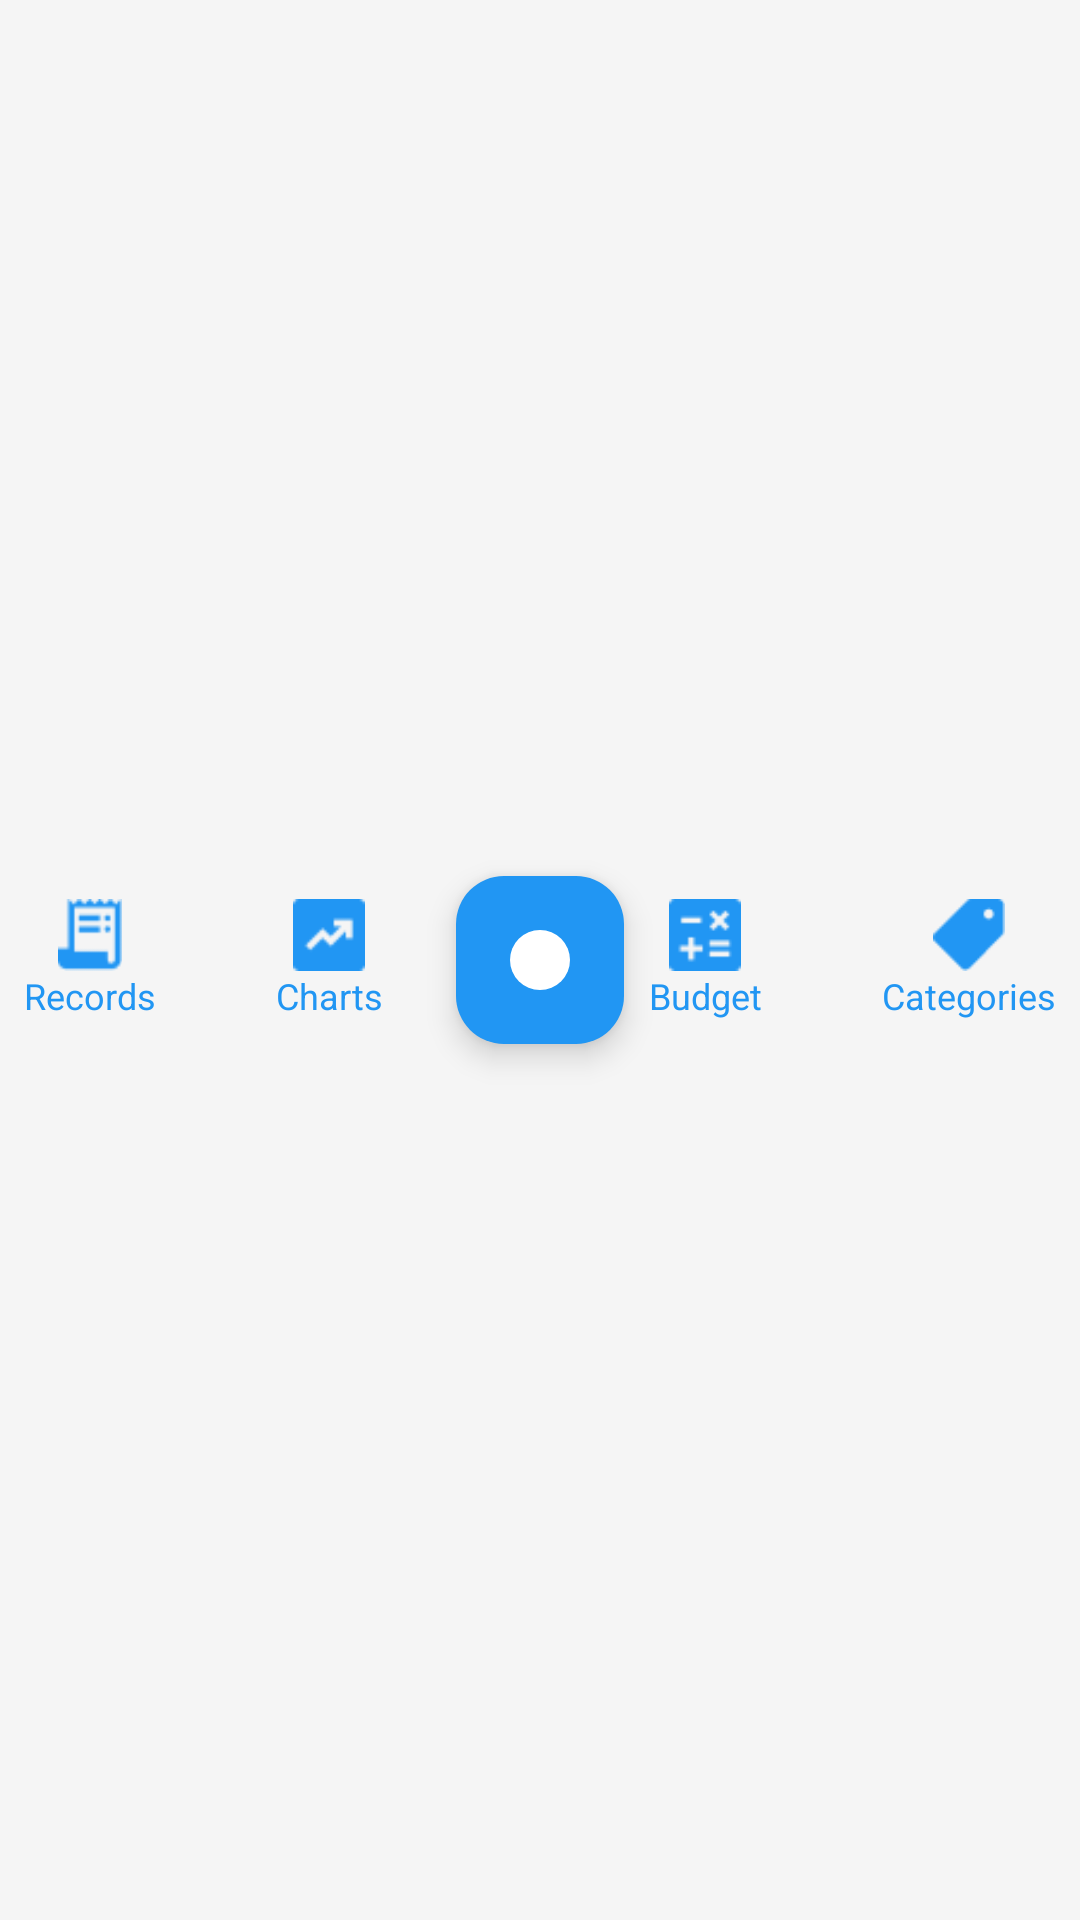

Produce the Android XML layout that renders to this screen, including the resource entries it uses.
<!-- AndroidManifest.xml: application theme Theme.BudgetTracker -->
<!-- res/layout/bottom_nav.xml -->
<?xml version="1.0" encoding="utf-8"?>
<RelativeLayout xmlns:android="http://schemas.android.com/apk/res/android"
    xmlns:app="http://schemas.android.com/apk/res-auto"
    android:id="@+id/bottomBar"
    android:layout_width="match_parent"
    android:layout_height="70dp"
    android:background="@color/navBackground"
    android:padding="8dp">

    
    <LinearLayout
        android:id="@+id/nav_records"
        android:layout_width="wrap_content"
        android:layout_height="match_parent"
        android:layout_alignParentStart="true"
        android:orientation="vertical"
        android:gravity="center"
        android:clickable="true"
        android:focusable="true">
        <ImageView
            android:layout_width="24dp"
            android:layout_height="24dp"
            android:src="@drawable/ic_records"
            app:tint="@color/primaryBlue" />
        <TextView
            android:layout_width="wrap_content"
            android:layout_height="wrap_content"
            android:text="@string/records"
            android:textColor="@color/primaryBlue"
            android:textSize="12sp" />
    </LinearLayout>

    
    <LinearLayout
        android:id="@+id/nav_charts"
        android:layout_width="wrap_content"
        android:layout_height="match_parent"
        android:layout_toEndOf="@id/nav_records"
        android:layout_marginStart="40dp"
        android:orientation="vertical"
        android:gravity="center"
        android:clickable="true"
        android:focusable="true">
        <ImageView
            android:layout_width="24dp"
            android:layout_height="24dp"
            android:src="@drawable/ic_chart"
            app:tint="@color/primaryBlue" />
        <TextView
            android:layout_width="wrap_content"
            android:layout_height="wrap_content"
            android:text="@string/charts"
            android:textColor="@color/primaryBlue"
            android:textSize="12sp" />
    </LinearLayout>

    
    <com.google.android.material.floatingactionbutton.FloatingActionButton
        android:id="@+id/btnAdd"
        android:layout_width="64dp"
        android:layout_height="64dp"
        android:layout_centerInParent="true"
        android:src="@drawable/ic_add"
        app:backgroundTint="@color/primaryBlue"
        app:tint="@android:color/white" />

    
    <LinearLayout
        android:id="@+id/nav_budget"
        android:layout_width="wrap_content"
        android:layout_height="match_parent"
        android:layout_toStartOf="@id/nav_categories"
        android:layout_marginEnd="40dp"
        android:orientation="vertical"
        android:gravity="center"
        android:layout_alignParentBottom="true"
        android:clickable="true"
        android:focusable="true">
        <ImageView
            android:layout_width="24dp"
            android:layout_height="24dp"
            android:src="@drawable/ic_budget"
            app:tint="@color/primaryBlue" />
        <TextView
            android:layout_width="wrap_content"
            android:layout_height="wrap_content"
            android:text="@string/budget"
            android:textColor="@color/primaryBlue"
            android:textSize="12sp" />
    </LinearLayout>

    
    <LinearLayout
        android:id="@+id/nav_categories"
        android:layout_width="wrap_content"
        android:layout_height="match_parent"
        android:layout_alignParentEnd="true"
        android:orientation="vertical"
        android:gravity="center"
        android:clickable="true"
        android:focusable="true">
        <ImageView
            android:layout_width="24dp"
            android:layout_height="24dp"
            android:src="@drawable/ic_categories"
            app:tint="@color/primaryBlue" />
        <TextView
            android:layout_width="wrap_content"
            android:layout_height="wrap_content"
            android:text="@string/categories"
            android:textColor="@color/primaryBlue"
            android:textSize="12sp" />
    </LinearLayout>

</RelativeLayout>
<!-- resources referenced by this layout -->
<resources>
  <color name="navBackground">#F5F5F5</color>
  <color name="primaryBlue">#2196F3</color>
  <!-- drawable ic_add (drawable) -->
  <vector xmlns:android="http://schemas.android.com/apk/res/android" android:width="48dp" android:height="48dp" android:viewportWidth="48" android:viewportHeight="48">
      <path android:fillColor="#1565C0" android:pathData="M24,4A20,20 0 1,0 24,44 20,20 0 0,0 24,4z"/>
      <path android:fillColor="#FFFFFF" android:pathData="M32,24h-7v7h-2v-7h-7v-2h7v-7h2v7h7v2z"/>
  </vector>
  <!-- drawable ic_budget: png bitmap (drawable, 427 bytes) -->
  <!-- drawable ic_categories: png bitmap (drawable, 386 bytes) -->
  <!-- drawable ic_chart: png bitmap (drawable, 344 bytes) -->
  <!-- drawable ic_records: png bitmap (drawable, 463 bytes) -->
  <string name="budget">Budget</string>
  <string name="categories">Categories</string>
  <string name="charts">Charts</string>
  <string name="records">Records</string>
  <style name="Theme.BudgetTracker" parent="Theme.Material3.DayNight.NoActionBar">
          <item name="colorPrimary">@color/primaryBlue</item>
          <item name="colorPrimaryVariant">@color/primaryDark</item>
          <item name="colorSecondary">@color/tealAccent</item>
          <item name="android:statusBarColor">?attr/colorPrimary</item>
          <item name="android:navigationBarColor">@color/backgroundLight</item>
          <item name="android:windowBackground">@color/backgroundLight</item>
          <item name="android:textColorPrimary">@color/textPrimary</item>
          <item name="android:textColorSecondary">@color/textSecondary</item>
          <item name="android:windowLightStatusBar">true</item>
      </style>
  <color name="primaryDark">#0D47A1</color>
  <color name="tealAccent">#009688</color>
  <color name="backgroundLight">#F5F5F5</color>
  <color name="textPrimary">#212121</color>
  <color name="textSecondary">#757575</color>
</resources>
